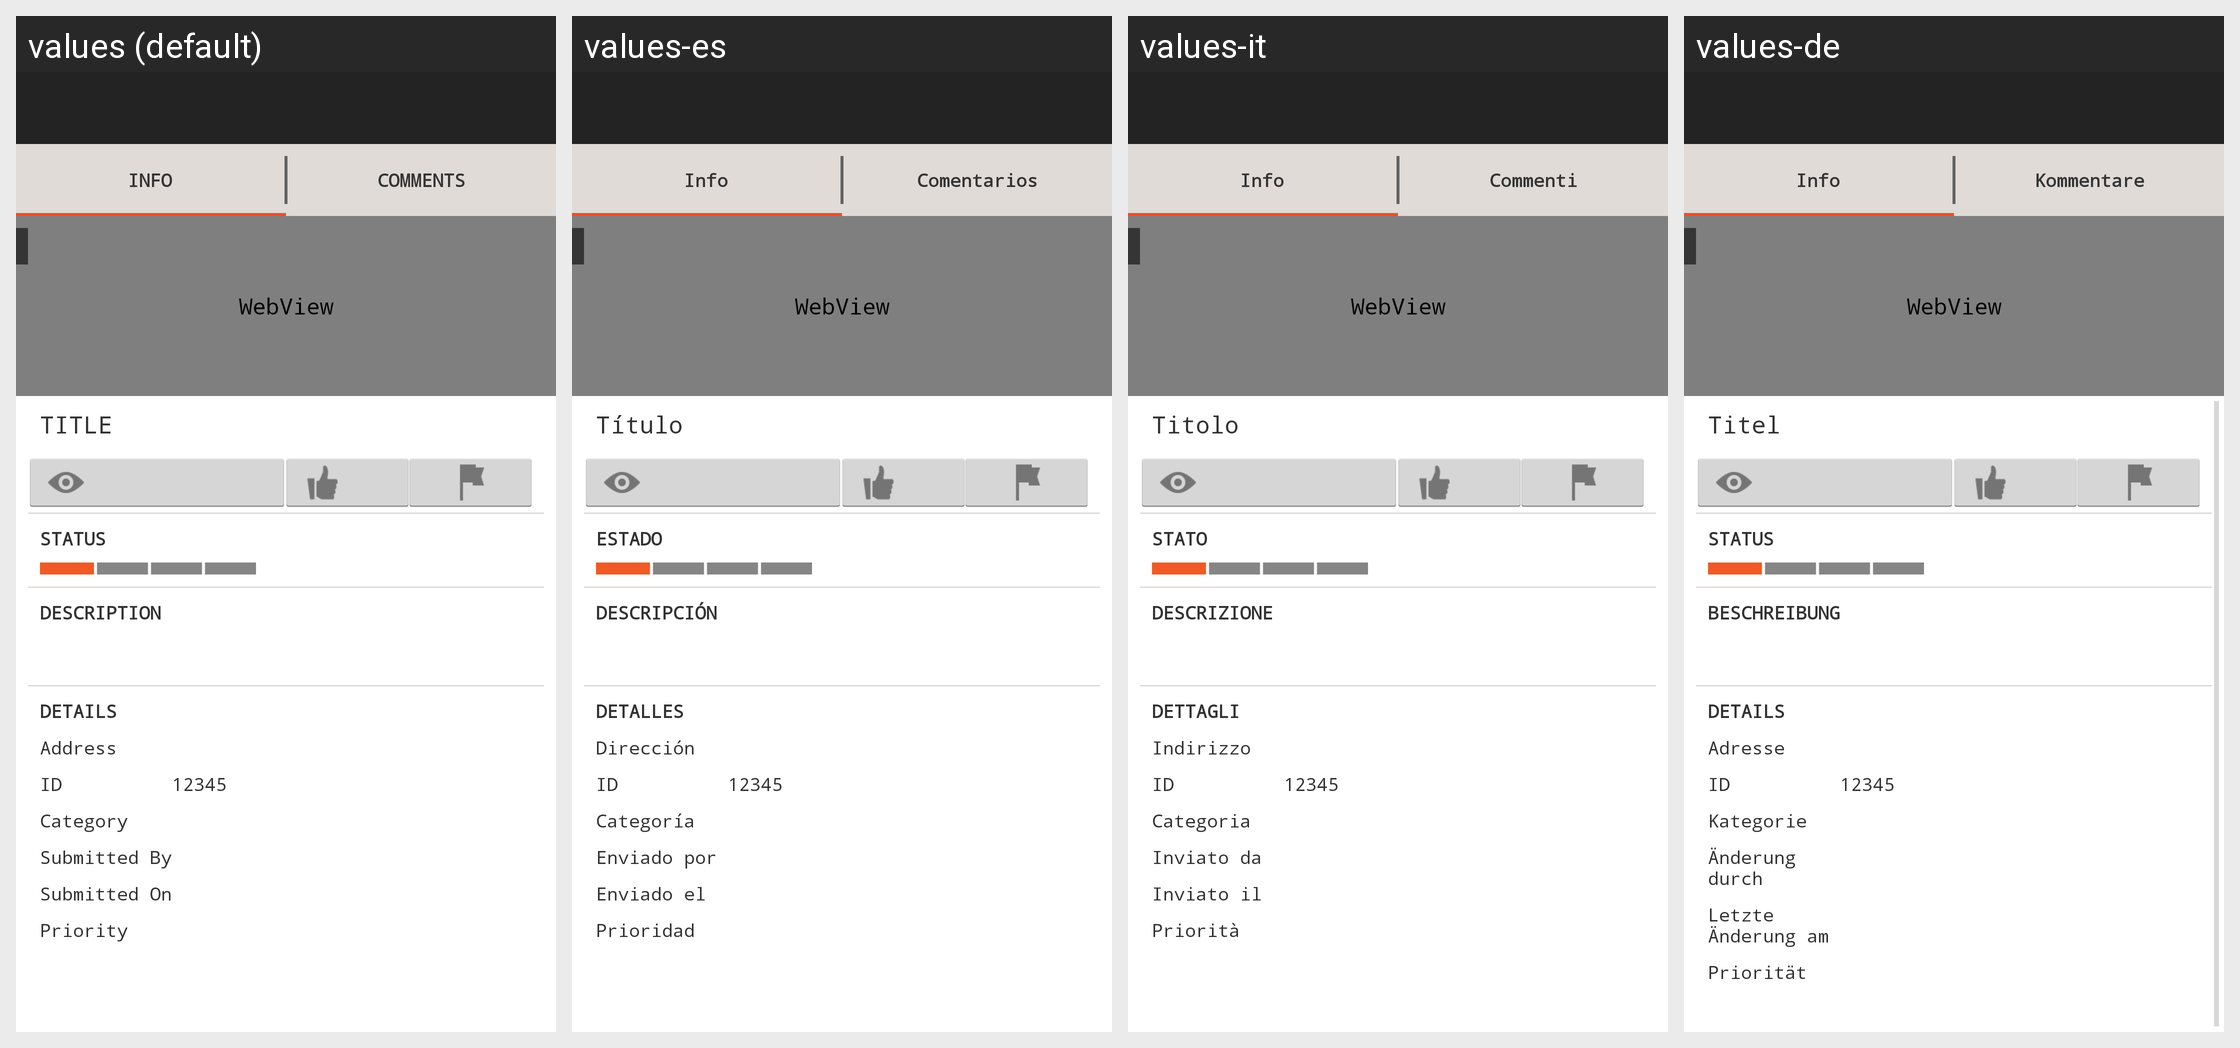

This grid shows one Android layout under several languages. Give, for every string resource on the screen, its name, the default text and each shown locale's text.
Android screen res/layout/requestdetails.xml rendered under 4 locales, left to right: values (default), values-es, values-it, values-de. Device: Nexus 5 (rendered at 1080×1920; each locale shown at half size, 540×960, under a caption strip naming it); theme MainTheme.
Other locales in the repository, not shown: values-ar, values-el, values-en, values-fr, values-hi, values-ja, values-ko, values-pl, values-pt, values-ru, values-sr, values-tr, values-vi, values-zh.
Strings drawn on this screen, with the default value and each locale's value (text and hints the layout hard-codes, and strings that could not be matched under every locale, appear in the picture but are not listed):

requestInfo
  values: INFO
  values-es: Info
  values-it: Info
  values-de: Info

commentsPlaceholder
  values: COMMENTS
  values-es: Comentarios
  values-it: Commenti
  values-de: Kommentare

titleCaps
  values: TITLE
  values-es: Título
  values-it: Titolo
  values-de: Titel

statusLabel
  values: STATUS
  values-es: Estado
  values-it: Stato
  values-de: Status

descriptionLabel
  values: DESCRIPTION
  values-es: Descripción
  values-it: Descrizione
  values-de: Beschreibung

detailsLabel
  values: DETAILS
  values-es: DETALLES
  values-it: DETTAGLI
  values-de: DETAILS

addressLabel
  values: Address
  values-es: Dirección
  values-it: Indirizzo
  values-de: Adresse

idPlaceholder
  values: 12345
  values-es: 12345
  values-it: 12345
  values-de: 12345

categoryLabel
  values: Category
  values-es: Categoría
  values-it: Categoria
  values-de: Kategorie

submittedByLabel
  values: Submitted By
  values-es: Enviado por
  values-it: Inviato da
  values-de: Änderung durch

submittedOnLabel
  values: Submitted On
  values-es: Enviado el
  values-it: Inviato il
  values-de: Letzte Änderung am

priorityLabel
  values: Priority
  values-es: Prioridad
  values-it: Priorità
  values-de: Priorität
